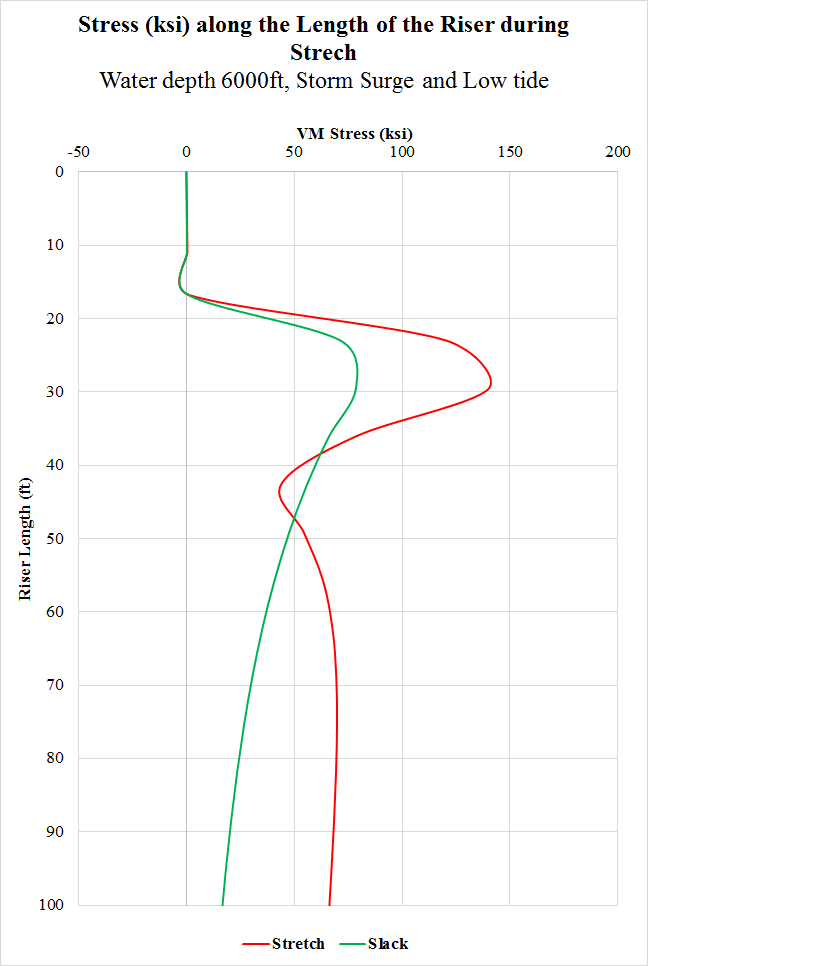

Data behind this chart, as committed beside it:
Riser Length, Stretch, Slack
0, 0.03101, 0.03101
3.936, 0.2598, 0.184
10.82, 0.5497, 0.3774
16.73, 1.066, 0.6942
22.96, 120.3, 71.34
29.52, 140.2, 78.59
36.08, 78.31, 66.09
42.63, 43.89, 55.92
49.19, 54.5, 47.62
55.75, 63.38, 40.81
62.31, 67.73, 35.21
68.87, 69.52, 30.59
75.42, 69.86, 26.74
81.98, 69.38, 23.5
88.54, 68.46, 20.75
95.1, 67.3, 18.34
101.7, 66.02, 16.27
